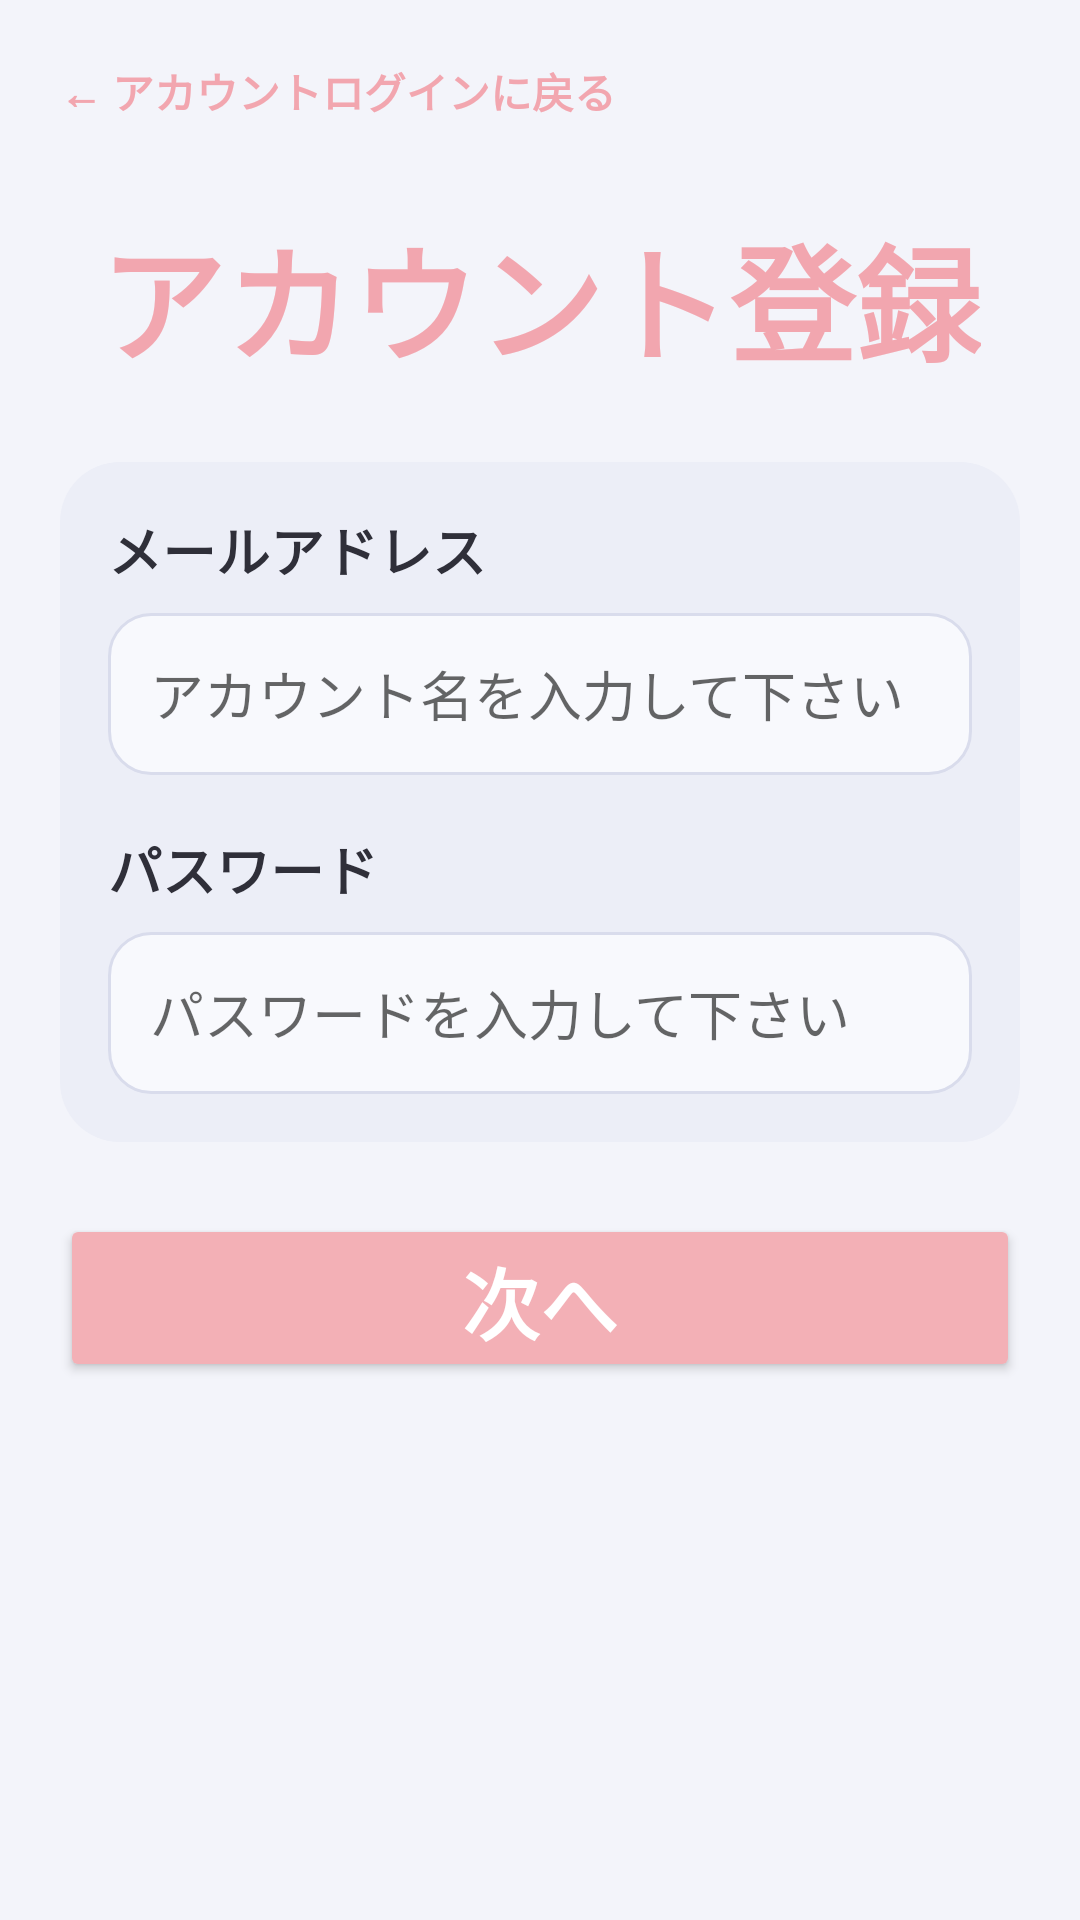

Layout XML and referenced resources for this Android screen:
<!-- AndroidManifest.xml: application theme Theme.PoiLog -->
<!-- res/layout/activity_register_step1.xml -->
<?xml version="1.0" encoding="utf-8"?>
<LinearLayout xmlns:android="http://schemas.android.com/apk/res/android"
    android:layout_width="match_parent"
    android:layout_height="match_parent"
    android:background="#F3F4FA"
    android:orientation="vertical"
    android:padding="20dp">

    <TextView
        android:id="@+id/tvBackToLogin"
        android:layout_width="wrap_content"
        android:layout_height="wrap_content"
        android:text="← アカウントログインに戻る"
        android:textColor="#F2A6AF"
        android:textSize="14sp"
        android:textStyle="bold" />

    <TextView
        android:layout_width="wrap_content"
        android:layout_height="wrap_content"
        android:layout_gravity="center_horizontal"
        android:layout_marginTop="28dp"
        android:text="アカウント登録"
        android:textColor="#F2A6AF"
        android:textSize="42sp"
        android:textStyle="bold" />

    <LinearLayout
        android:layout_width="match_parent"
        android:layout_height="wrap_content"
        android:layout_marginTop="24dp"
        android:background="@drawable/bg_panel"
        android:orientation="vertical"
        android:padding="16dp">

        <TextView
            android:layout_width="wrap_content"
            android:layout_height="wrap_content"
            android:text="メールアドレス"
            android:textColor="#2F2F39"
            android:textSize="18sp"
            android:textStyle="bold" />

        <EditText
            android:id="@+id/etEmail"
            android:layout_width="match_parent"
            android:layout_height="54dp"
            android:layout_marginTop="8dp"
            android:background="@drawable/bg_input_box"
            android:hint="アカウント名を入力して下さい"
            android:inputType="textEmailAddress"
            android:paddingStart="14dp"
            android:paddingEnd="14dp"
            android:textSize="18sp" />

        <TextView
            android:layout_width="wrap_content"
            android:layout_height="wrap_content"
            android:layout_marginTop="18dp"
            android:text="パスワード"
            android:textColor="#2F2F39"
            android:textSize="18sp"
            android:textStyle="bold" />

        <EditText
            android:id="@+id/etRegisterPassword"
            android:layout_width="match_parent"
            android:layout_height="54dp"
            android:layout_marginTop="8dp"
            android:background="@drawable/bg_input_box"
            android:hint="パスワードを入力して下さい"
            android:paddingStart="14dp"
            android:paddingEnd="14dp"
            android:textSize="18sp" />
    </LinearLayout>

    <Button
        android:id="@+id/btnRegisterNext"
        android:layout_width="match_parent"
        android:layout_height="56dp"
        android:layout_marginTop="24dp"
        android:backgroundTint="#F3B0B6"
        android:text="次へ"
        android:textAllCaps="false"
        android:textColor="@android:color/white"
        android:textSize="26sp"
        android:textStyle="bold" />

</LinearLayout>
<!-- resources referenced by this layout -->
<resources>
  <!-- drawable bg_input_box (drawable) -->
  <?xml version="1.0" encoding="utf-8"?>
  <shape xmlns:android="http://schemas.android.com/apk/res/android"
      android:shape="rectangle">
      <solid android:color="#F8F9FD" />
      <corners android:radius="14dp" />
      <stroke
          android:width="1dp"
          android:color="#D9DCEC" />
  </shape>
  <!-- drawable bg_panel (drawable) -->
  <?xml version="1.0" encoding="utf-8"?>
  <shape xmlns:android="http://schemas.android.com/apk/res/android"
      android:shape="rectangle">
      <solid android:color="#ECEEF7" />
      <corners android:radius="20dp" />
  </shape>
  <style name="Theme.PoiLog" parent="Theme.AppCompat.Light.DarkActionBar">
          
          <item name="colorPrimary">@color/purple_500</item>
          <item name="colorPrimaryDark">@color/purple_700</item>
          <item name="colorAccent">@color/teal_200</item>
          
      </style>
  <!-- not gathered from this repository: default colours our renderer supplied (Android Studio template values) -->
  <color name="purple_500">#FF6200EE</color>
  <color name="purple_700">#FF3700B3</color>
  <color name="teal_200">#FF03DAC5</color>
</resources>
